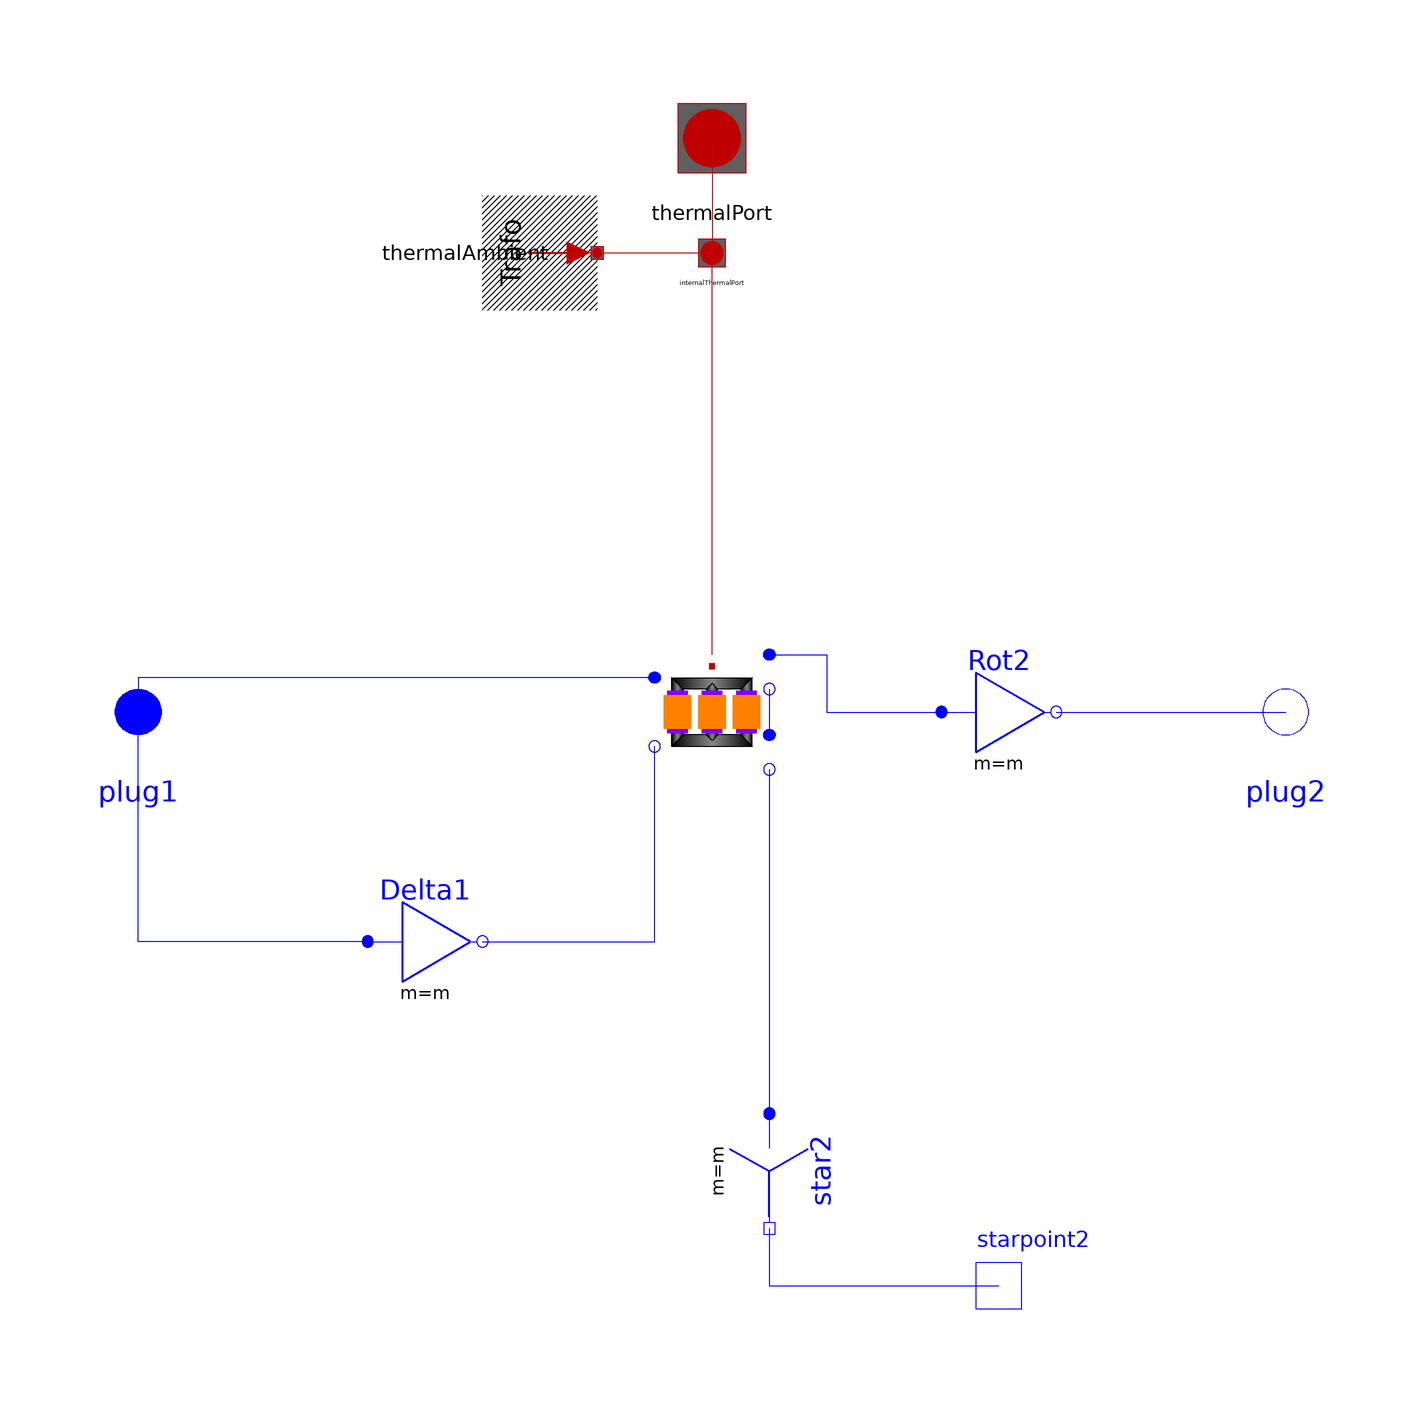

The component connection diagram of the Modelica model below, drawn from its own Placement and Line annotations.

model Dy03 "Transformer Dy3"
  extends Modelica_Magnetic_Transformers.Interfaces.ThreePhase.Transformer(final VectorGroup="Dy03");
  Modelica.Electrical.MultiPhase.Basic.Star star2(final m=m)
    annotation (Placement(transformation(
        origin={10,-80},
        extent={{-10,-10},{10,10}},
        rotation=270)));
  Modelica.Electrical.Analog.Interfaces.NegativePin starpoint2
    annotation (Placement(transformation(extent={{40,-110},{60,-90}},
          rotation=0)));
  Modelica.Electrical.MultiPhase.Basic.Delta Delta1(final m=m)
    annotation (Placement(transformation(extent={{-60,-50},{-40,-30}},
          rotation=0)));
  Modelica.Electrical.MultiPhase.Basic.Delta Rot2(final m=m)
    annotation (Placement(transformation(extent={{40,-10},{60,10}},
          rotation=0)));
equation
  connect(star2.pin_n, starpoint2) annotation (Line(points={{10,-90},{
          10,-100},{50,-100}}, color={0,0,255}));
  connect(Delta1.plug_n, transformer.plug_n1) annotation (Line(points={{-40,-40},
        {-10,-40},{-10,-6}},   color={0,0,255}));
  connect(transformer.plug_p2, Rot2.plug_p) annotation (Line(points={{10,10},
        {10,10},{20,10},{20,0},{30,0},{30,6.66134e-16},{40,6.66134e-16}},
                           color={0,0,255}));
  connect(transformer.plug_n2, transformer.plug_p3)
    annotation (Line(points={{10,4},{10,-4}}, color={0,0,255}));
  connect(transformer.plug_n3, star2.plug_p) annotation (Line(points={{10,-10},
          {10,-40},{10,-70},{10,-70}}, color={0,0,255}));
connect(Delta1.plug_p, plug1) annotation (Line(
    points={{-60,-40},{-100,-40},{-100,0}},
    color={0,0,255},
    smooth=Smooth.None));
connect(transformer.plug_p1, plug1) annotation (Line(
    points={{-10,6},{-100,6},{-100,0}},
    color={0,0,255},
    smooth=Smooth.None));
connect(Rot2.plug_n, plug2) annotation (Line(
    points={{60,6.66134e-16},{80,6.66134e-16},{80,4.44089e-16},{100,
        4.44089e-16}},
    color={0,0,255},
    smooth=Smooth.None));
  annotation (defaultComponentName="transformer", Documentation(info="<html>
Transformer Dy3
<br>Typical parameters see:
<a href=\"modelica://Modelica.Electrical.Machines.Interfaces.PartialBasicTransformer\">PartialBasicTransformer</a>
</html>"),
  Diagram(coordinateSystem(preserveAspectRatio=false, extent={{-100,
          -100},{100,100}}), graphics));
end Dy03;